Run: headless pygame with SDL's dummy video driver; simulated clock (each Clock.tick advances the game by its frame time, no real sleeping); random seed 0; keys injected as events and as key.get_pressed() state; no mouse input.
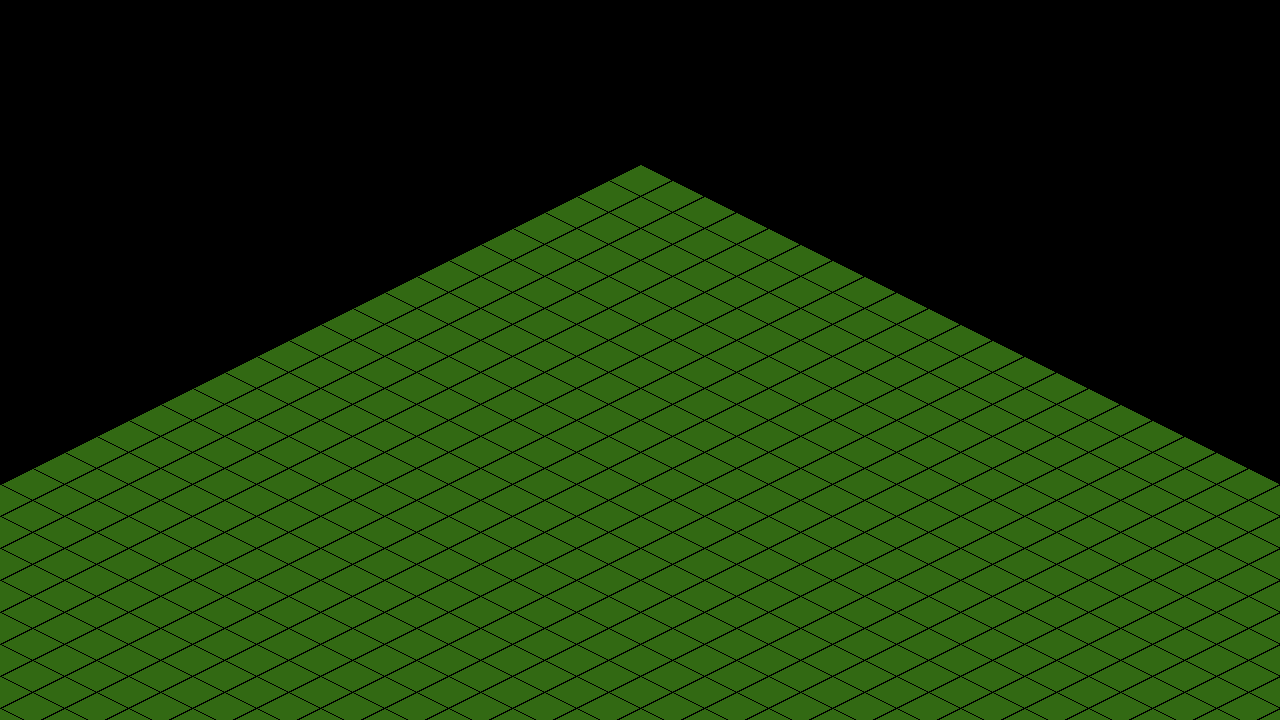
Frame 1 of 3 · flips 1–60 · no input
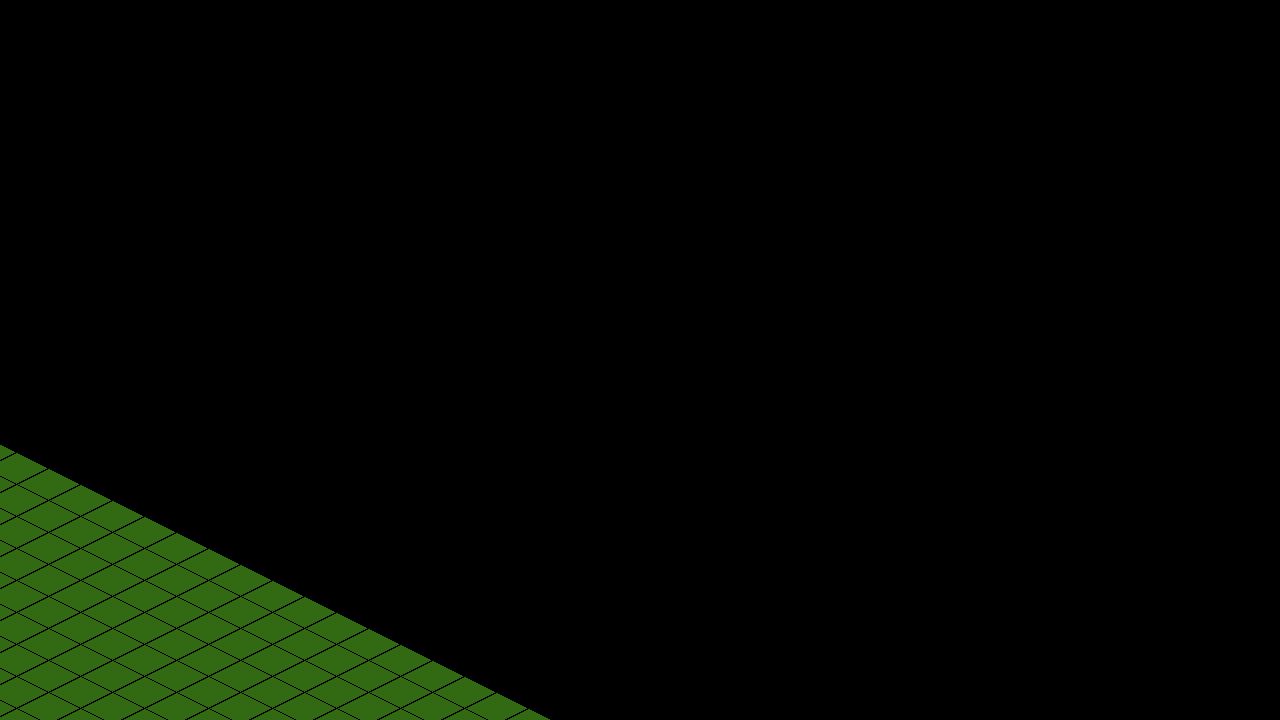
Frame 2 of 3 · flips 61–180 · tapped SPACE, RETURN · held RIGHT (→), D
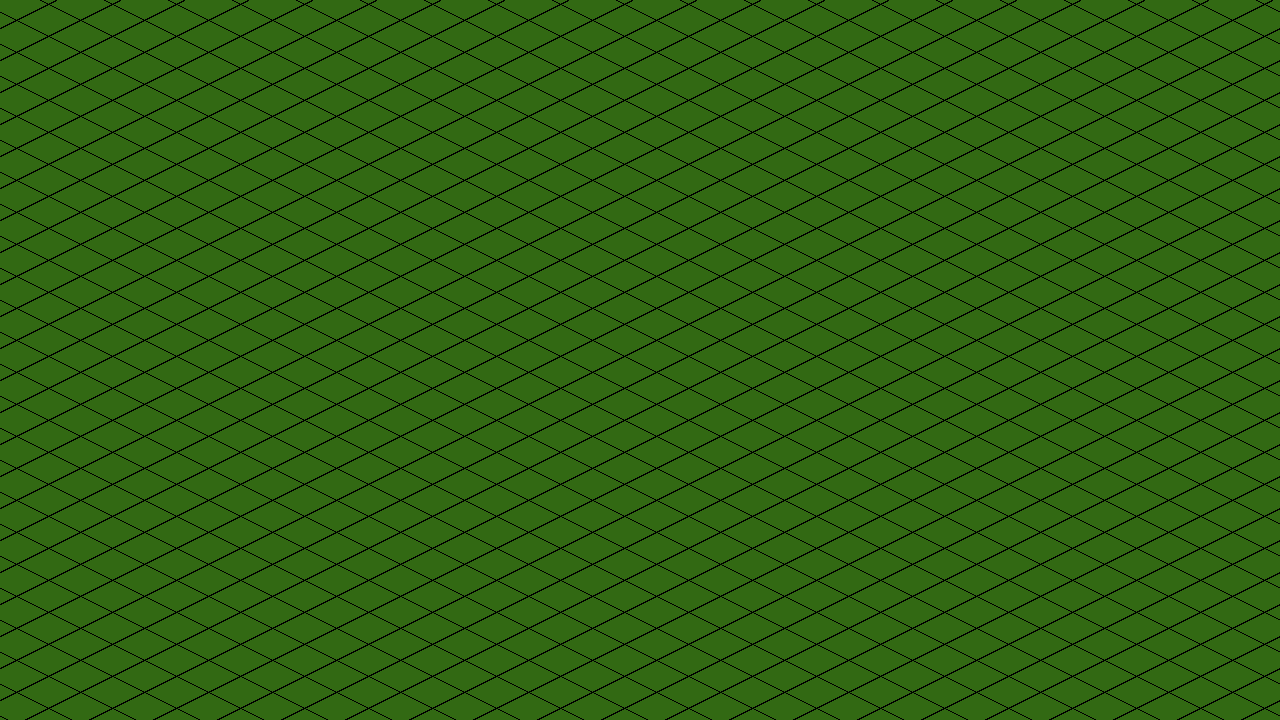
Frame 3 of 3 · flips 181–300 · held DOWN (↓), S

The pygame program that drew these frames:

import pygame

""" 
TRAVAIL VACANCES OCTOBRE

Changer les tiles pour ajouter une texture -> changer la création de Tiles
Ajouter un système de Zoom Dezoom 
Minimap, event ('onmouse click --> change coordonnées de la caméra avec celle clique sur la minimap')
Ajout unité qui avance de manière random

"""


pygame.init()
#Taille de la fenêtre
W = 1280
H = 720
screen = pygame.display.set_mode((W, H))
pygame.display.set_caption("Projet Python 3a AOE")
clock = pygame.time.Clock()

game = True
#Création d'une tuile de 64x32 choix standard en vue iso
TUILE_W = 64
TUILE_H = 32

#Paramètres caméra
OFFSET_X = W / 2
OFFSET_Y = H /4
VITESSE_CAM = 10

def convertisseur_iso(x, y):
    affichagex = (x - y) * TUILE_W / 2 + OFFSET_X
    affichagey = (x + y) * TUILE_H / 2 + OFFSET_Y
    return affichagex, affichagey

def creation_tuile(x, y):
    ax, ay = convertisseur_iso(x, y)
    points = [
        (ax,ay - TUILE_H / 2),
        (ax + TUILE_W / 2, ay),
        (ax, ay + TUILE_H /2),
        (ax -TUILE_W /2, ay)
    ]
    pygame.draw.polygon(screen, (50, 105, 19), points)
    #Pour séparer les tuiles
    pygame.draw.polygon(screen, (0, 0, 0), points, 1)
while game:
    screen.fill("black")
    for event in pygame.event.get():
        if event.type == pygame.QUIT:
            game = False
    eventpress = pygame.key.get_pressed()
    if eventpress[pygame.K_LEFT]:
        OFFSET_X += VITESSE_CAM
    if eventpress[pygame.K_RIGHT]:
        OFFSET_X -= VITESSE_CAM
    if eventpress[pygame.K_UP]:
        OFFSET_Y += VITESSE_CAM
    if eventpress[pygame.K_DOWN]:
        OFFSET_Y -= VITESSE_CAM
    for i in range(120):
        for j in range(120):
            creation_tuile(i, j)


    pygame.display.flip()

    clock.tick(100)
pygame.quit()
